2-way image classification set "data" from GitHub (lzh109/laserFilm); label vocabulary: bad, good.

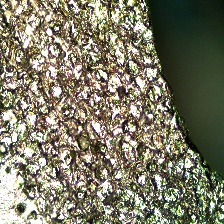
Label: bad

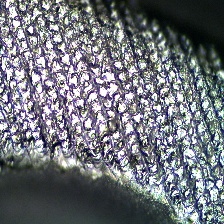
Label: bad

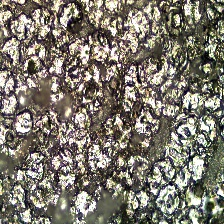
Label: bad

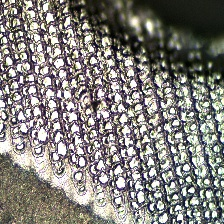
Label: good

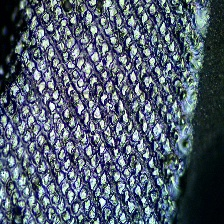
Label: good

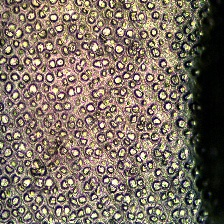
Label: bad
